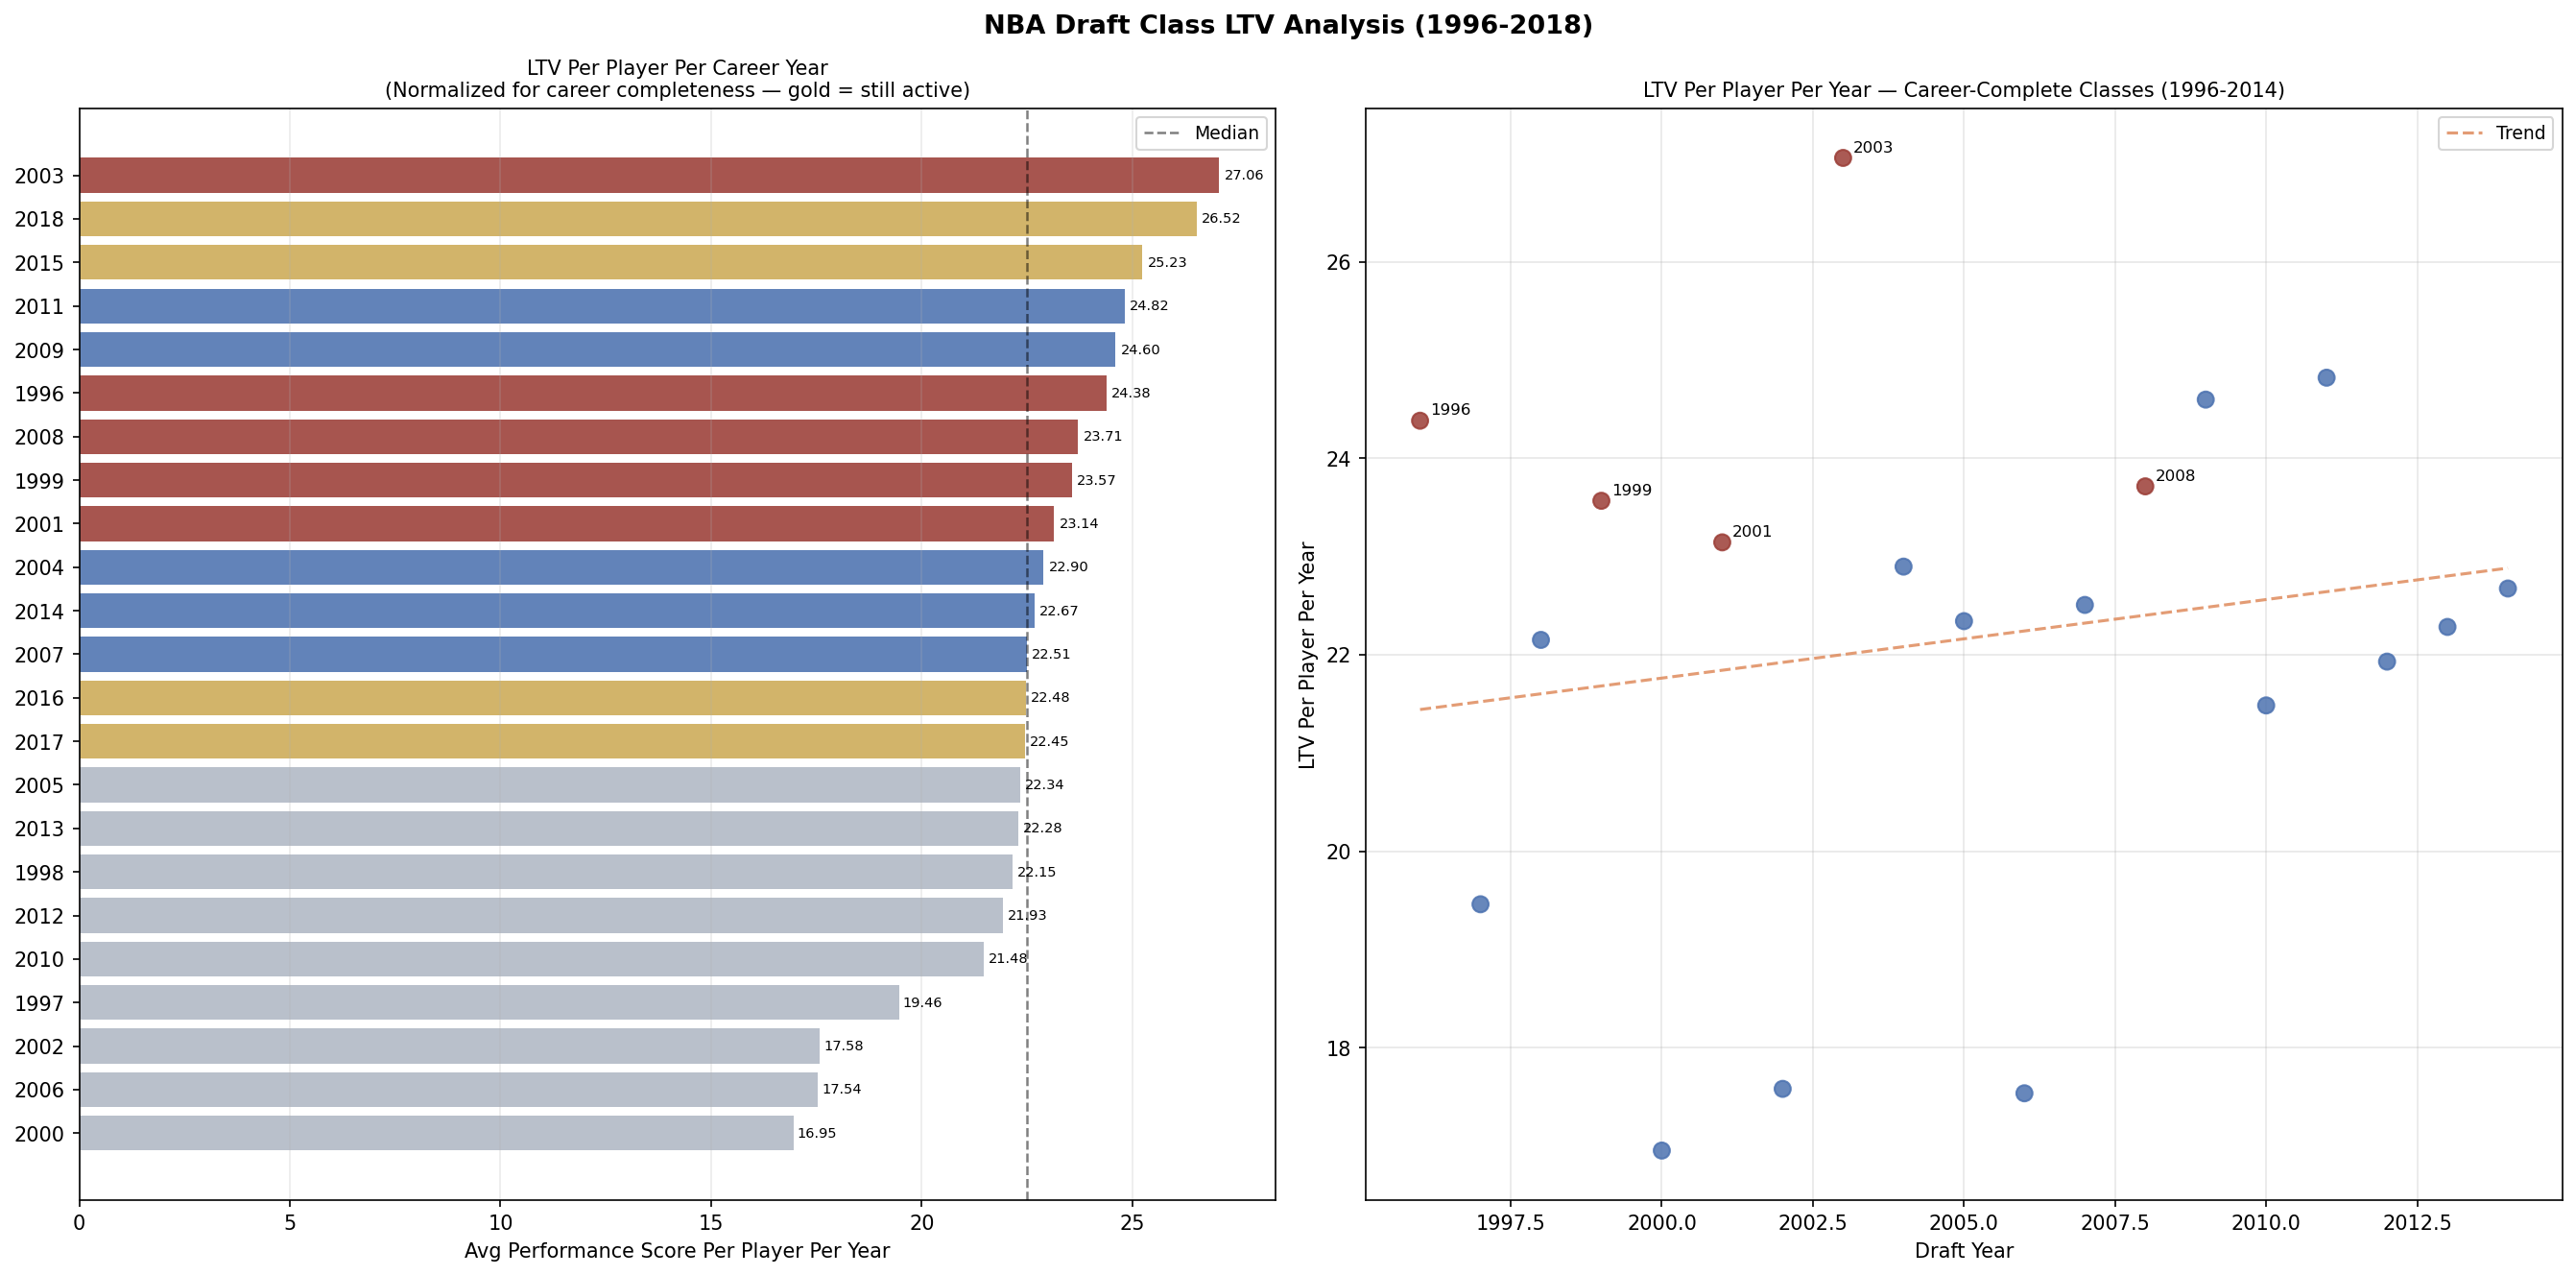

The table this chart was drawn from, first rows:
DRAFT_YEAR, N_PLAYERS, TOTAL_PERF, AVG_CAREER_YRS, LTV_PER_PLAYER, LTV_PER_PLAYER_YR, CAREER_COMPLETE
1996, 44, 6970, 6.497, 158.4, 24.38, True
1997, 43, 5198, 6.211, 120.9, 19.46, True
1998, 49, 6787, 6.253, 138.5, 22.15, True
1999, 41, 6079, 6.292, 148.3, 23.57, True
2000, 45, 4329, 5.674, 96.2, 16.95, True
2001, 42, 6167, 6.344, 146.8, 23.14, True
2002, 44, 4725, 6.108, 107.4, 17.58, True
2003, 40, 7090, 6.551, 177.2, 27.06, True
2004, 42, 6043, 6.284, 143.9, 22.9, True
2005, 49, 6808, 6.219, 138.9, 22.34, True
2006, 47, 4636, 5.625, 98.63, 17.54, True
2007, 42, 5732, 6.064, 136.5, 22.51, True
2008, 48, 7421, 6.519, 154.6, 23.71, True
2009, 49, 6952, 5.768, 141.9, 24.6, True
2010, 41, 4718, 5.356, 115.1, 21.48, True
2011, 49, 6643, 5.462, 135.6, 24.82, True
2012, 51, 5359, 4.792, 105.1, 21.93, True
2013, 46, 4870, 4.751, 105.9, 22.28, True
2014, 49, 5034, 4.531, 102.7, 22.67, True
2015, 43, 4474, 4.123, 104, 25.23, False
2016, 43, 3458, 3.577, 80.42, 22.48, False
2017, 51, 3687, 3.221, 72.29, 22.45, False
2018, 47, 3637, 2.918, 77.38, 26.52, False
